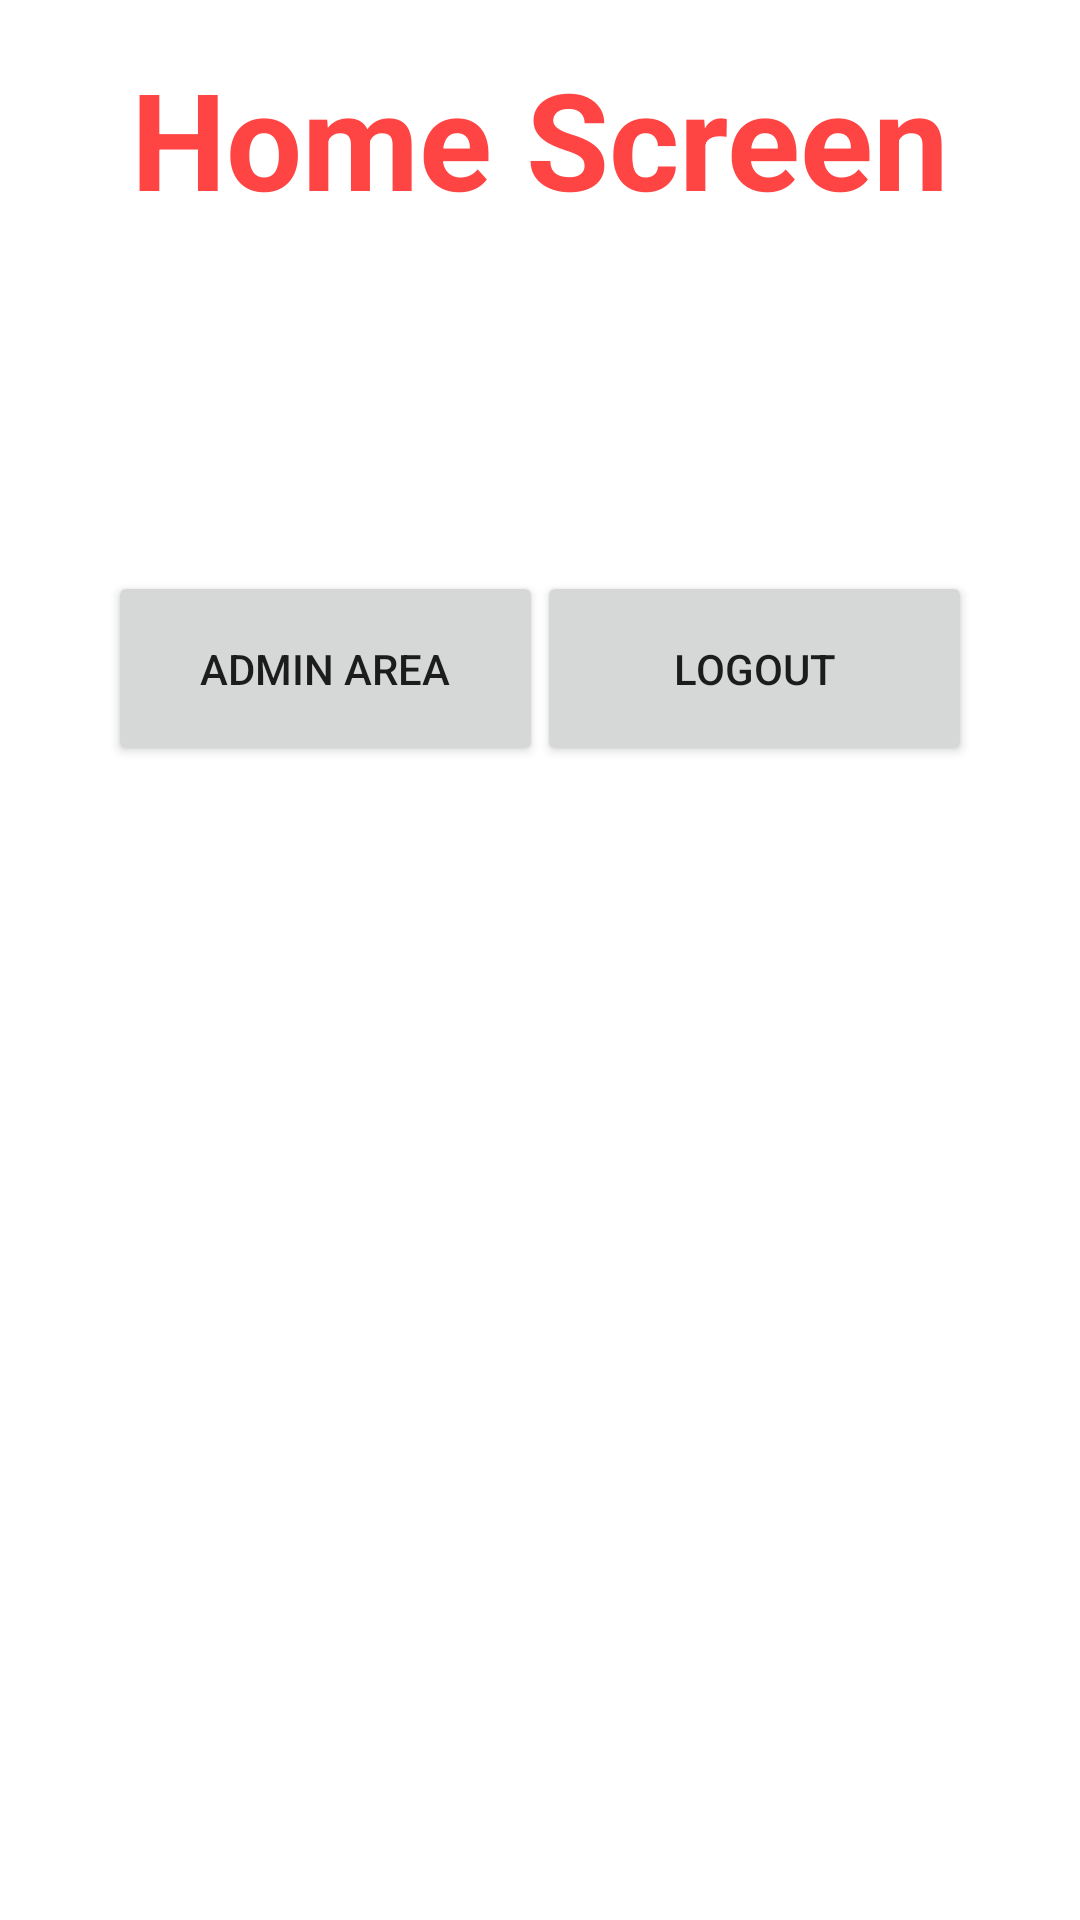

Reconstruct the res/layout file that produces this screen, plus the resources it refers to.
<!-- AndroidManifest.xml: application theme Theme.MultipleActivities -->
<!-- res/layout/activity_home.xml -->
<?xml version="1.0" encoding="utf-8"?>
<androidx.constraintlayout.widget.ConstraintLayout xmlns:android="http://schemas.android.com/apk/res/android"
    xmlns:app="http://schemas.android.com/apk/res-auto"
    android:layout_width="match_parent"
    android:layout_height="match_parent"
    xmlns:tools="http://schemas.android.com/tools"
    android:padding="16dp">

    <Button
        android:id="@+id/adminAreaButton"
        android:layout_width="145dp"
        android:layout_height="65dp"
        android:layout_marginStart="20dp"
        android:layout_marginTop="45dp"
        android:text="@string/admin_area"
        app:layout_constraintStart_toStartOf="parent"
        app:layout_constraintTop_toBottomOf="@id/messageTextView" />

    <Button
        android:id="@+id/logoutButton"
        android:layout_width="145dp"
        android:layout_height="65dp"
        android:layout_marginTop="45dp"
        android:layout_marginEnd="20dp"
        android:text="@string/logout"
        app:layout_constraintEnd_toEndOf="parent"
        app:layout_constraintTop_toBottomOf="@id/messageTextView" />

    <TextView
        android:id="@+id/messageTextView"
        android:layout_width="match_parent"
        android:layout_height="wrap_content"
        android:layout_marginTop="45dp"
        android:textSize="18sp"
        app:layout_constraintEnd_toEndOf="parent"
        app:layout_constraintStart_toStartOf="parent"
        app:layout_constraintTop_toBottomOf="@id/titleTextView"
        tools:text="Welcome back User name" />

    <TextView
        android:id="@+id/titleTextView"
        android:layout_width="wrap_content"
        android:layout_height="wrap_content"
        android:text="@string/home_screen"
        android:textColor="@android:color/holo_red_light"
        android:textSize="45sp"
        android:textStyle="bold"
        app:layout_constraintEnd_toEndOf="parent"
        app:layout_constraintStart_toStartOf="parent"
        app:layout_constraintTop_toTopOf="parent" />

</androidx.constraintlayout.widget.ConstraintLayout>
<!-- resources referenced by this layout -->
<resources>
  <string name="admin_area">Admin Area</string>
  <string name="home_screen">Home Screen</string>
  <string name="logout">Logout</string>
  <style name="Theme.MultipleActivities" parent="Theme.MaterialComponents.DayNight.DarkActionBar">
          
          <item name="colorPrimary">@color/purple_500</item>
          <item name="colorPrimaryVariant">@color/purple_700</item>
          <item name="colorOnPrimary">@color/white</item>
          
          <item name="colorSecondary">@color/teal_200</item>
          <item name="colorSecondaryVariant">@color/teal_700</item>
          <item name="colorOnSecondary">@color/black</item>
          
          <item name="android:statusBarColor" tools:targetApi="l">?attr/colorPrimaryVariant</item>
          
      </style>
  <!-- not gathered from this repository: default colours our renderer supplied (Android Studio template values) -->
  <color name="purple_500">#FF6200EE</color>
  <color name="purple_700">#FF3700B3</color>
  <color name="teal_200">#FF03DAC5</color>
  <color name="teal_700">#FF018786</color>
  <color name="black">#FF000000</color>
  <color name="white">#FFFFFFFF</color>
</resources>
